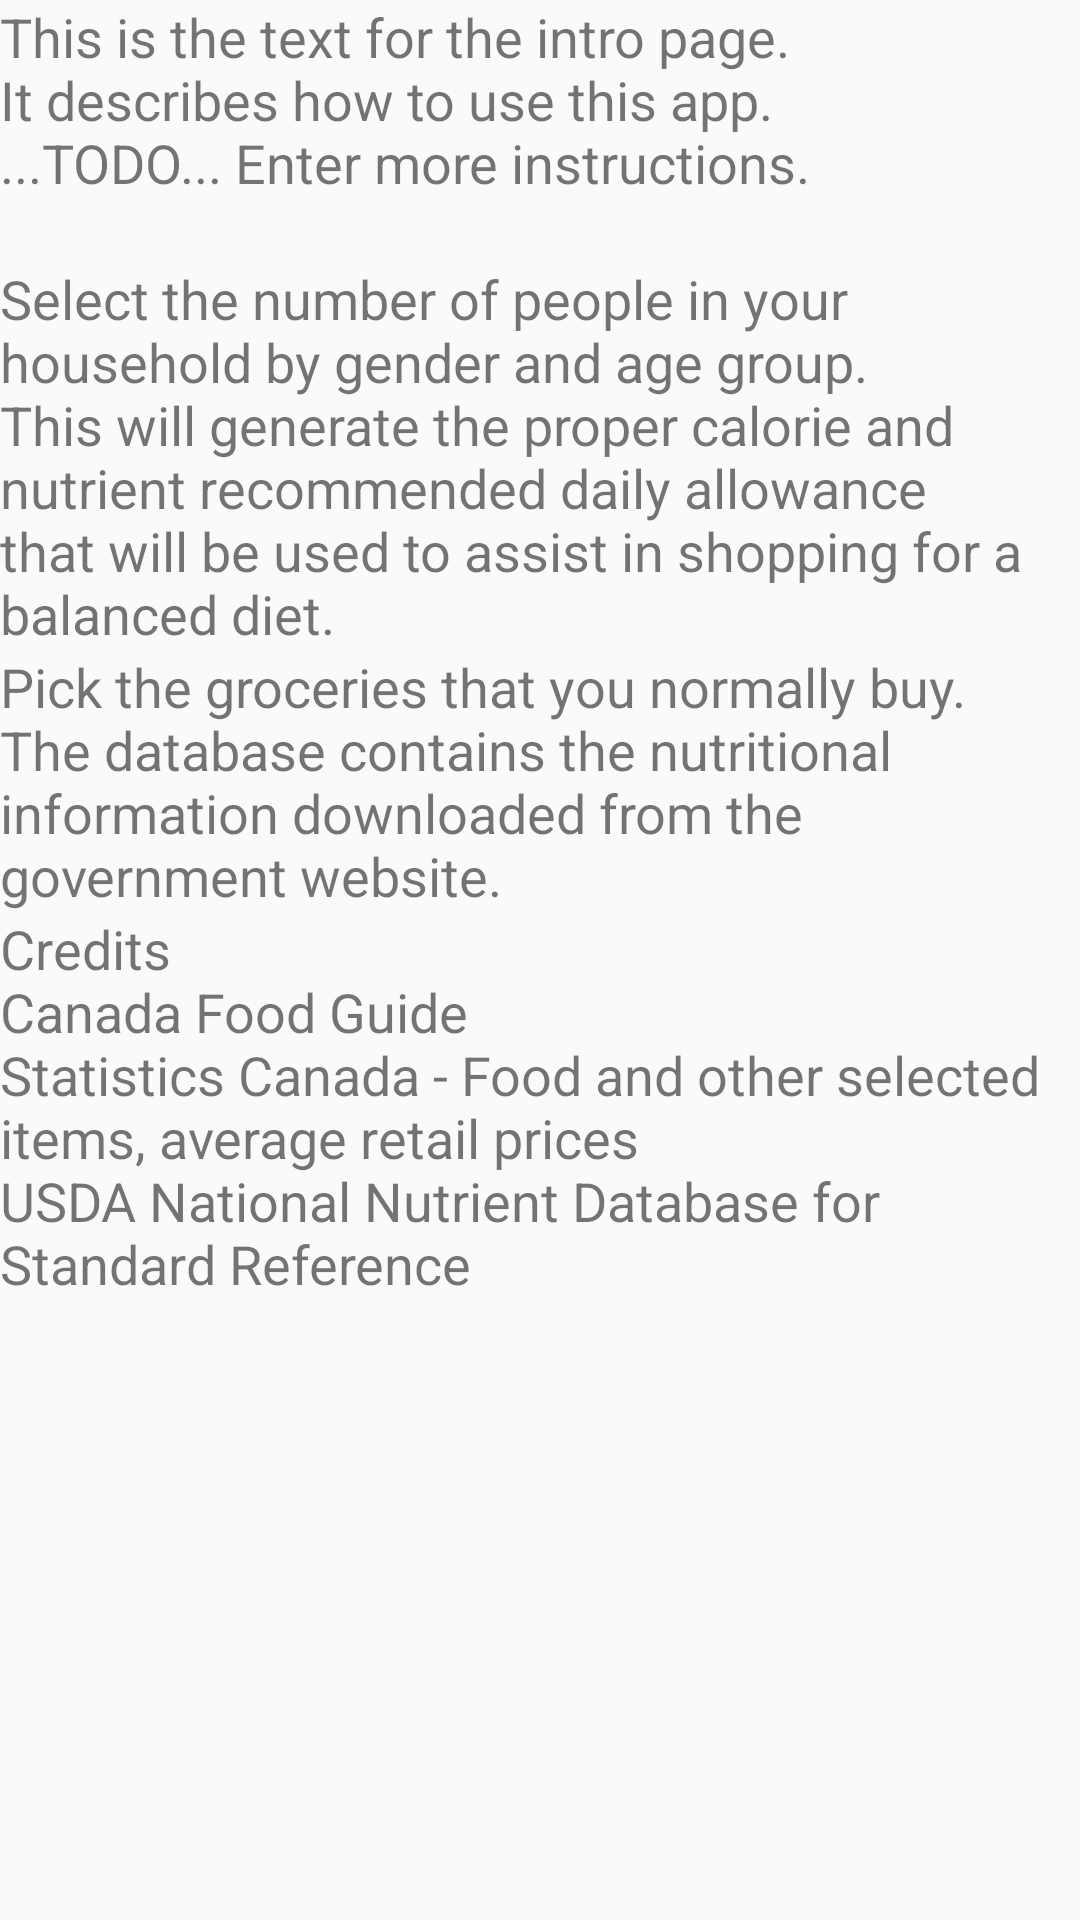

This screen was rendered from an Android layout file. Write that file and the resources it references.
<!-- AndroidManifest.xml: application theme AppTheme -->
<!-- res/layout/introduction.xml -->
<?xml version="1.0" encoding="utf-8"?>

<LinearLayout xmlns:android="http://schemas.android.com/apk/res/android"
android:orientation="vertical"
android:layout_width="match_parent"
android:layout_height="match_parent">

    
    <TextView
        android:fontFamily="@string/intropage_font"
        android:text="@string/intropage_text"
        android:textSize="@dimen/intropage_textsize"
        android:layout_width="match_parent"
        android:layout_height="wrap_content" />

    <TextView
        android:fontFamily="@string/intropage_font"
        android:text="@string/intropage_text_household"
        android:textSize="@dimen/intropage_textsize"
        android:layout_width="match_parent"
        android:layout_height="wrap_content" />

    <TextView
        android:fontFamily="@string/intropage_font"
        android:text="@string/intropage_text_groceries"
        android:textSize="@dimen/intropage_textsize"
        android:layout_width="match_parent"
        android:layout_height="wrap_content" />

    <TextView
        android:fontFamily="@string/intropage_font"
        android:text="@string/intropage_text_credits"
        android:textSize="@dimen/intropage_textsize"
        android:layout_width="match_parent"
        android:layout_height="wrap_content" />

    

</LinearLayout>
<!-- resources referenced by this layout -->
<resources>
  <dimen name="intropage_textsize">18sp</dimen>
  <string name="intropage_font">sans-serif</string>
  <string name="intropage_text">This is the text for the intro page.\nIt describes how to use this app.\n...TODO... Enter more instructions.\n</string>
  <string name="intropage_text_credits">Credits\nCanada Food Guide\nStatistics Canada - Food and other selected items, average retail prices\nUSDA National Nutrient Database for Standard Reference</string>
  <string name="intropage_text_groceries">Pick the groceries that you normally buy.\nThe database contains the nutritional information downloaded from the government website.</string>
  <string name="intropage_text_household">Select the number of people in your household by gender and age group.\nThis will generate the proper calorie and nutrient recommended daily allowance that will be used to assist in shopping for a balanced diet.</string>
  <string name="intropage_title">Introduction</string>
  <string name="pickpage_ages_button_name">Save</string>
  <style name="AppTheme" parent="Theme.AppCompat.Light.DarkActionBar">
          
          <item name="colorPrimary">@color/colorPrimary</item>
          <item name="colorPrimaryDark">@color/colorPrimaryDark</item>
          <item name="colorAccent">@color/colorFAQ</item>
      </style>
  <color name="colorPrimary">#3F51B5</color>
  <color name="colorPrimaryDark">#303F9F</color>
  <color name="colorFAQ">#7986cb</color>
</resources>
